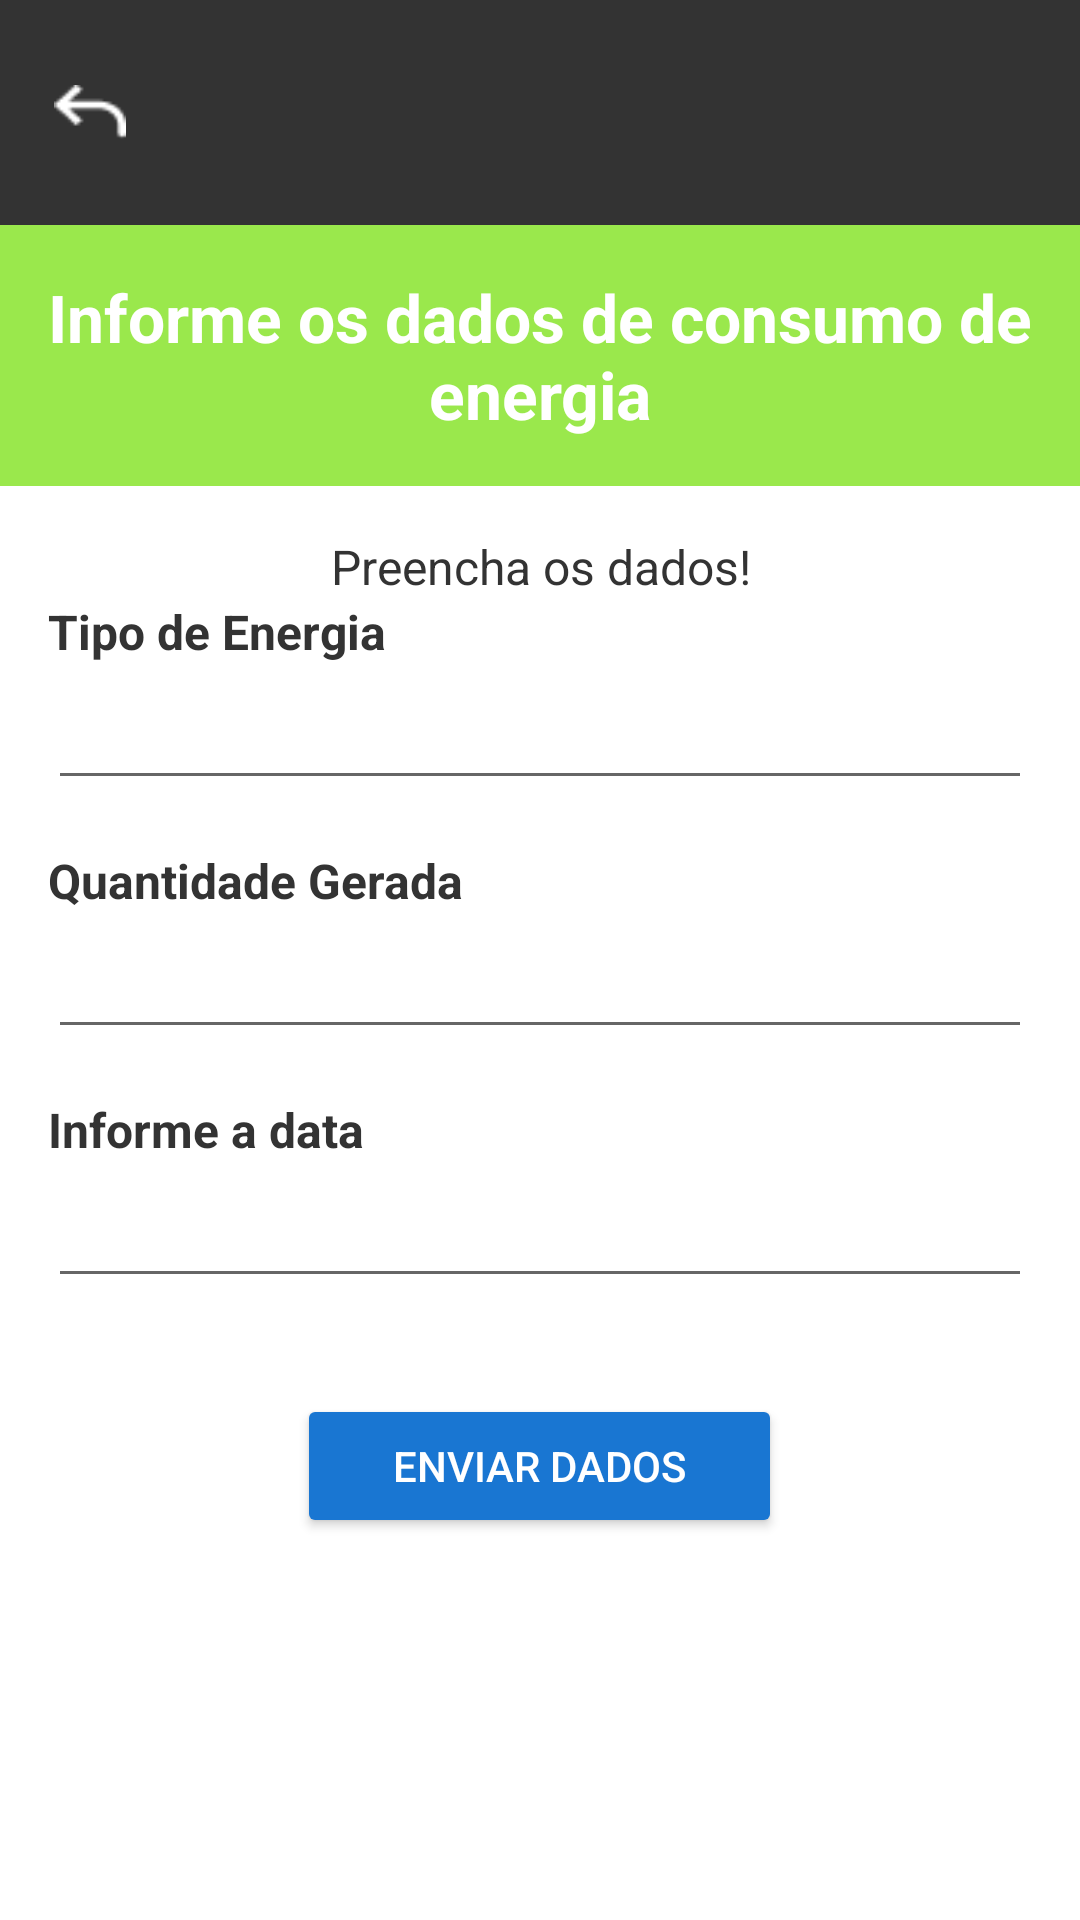

Here is an Android app screen rendered from its layout file. Give the layout XML and the strings, colors and styles it references.
<!-- AndroidManifest.xml: application theme Theme.WellDoneEnergy -->
<!-- res/layout/formlayout.xml -->
<LinearLayout
    xmlns:android="http://schemas.android.com/apk/res/android"
    xmlns:tools="http://schemas.android.com/tools"
    android:layout_width="match_parent"
    android:layout_height="match_parent"
    android:orientation="vertical"
    android:background="#FFFFFF">

    <LinearLayout
        android:layout_width="match_parent"
        android:layout_height="75dp"
        android:background="#333333"
        android:gravity="center_vertical"
        android:orientation="horizontal"
        android:padding="8dp">

        <ImageView
            android:id="@+id/backIcon"
            android:layout_width="24dp"
            android:layout_height="24dp"
            android:layout_marginLeft="10dp"
            android:contentDescription="TODO"
            android:src="@drawable/back"
            android:tint="#FFFFFF"
            tools:ignore="ContentDescription,HardcodedText,RtlHardcoded,UseAppTint" />

        <ImageView
            android:id="@+id/logoIcon"
            android:layout_width="50dp"
            android:layout_height="60dp"
            android:layout_marginLeft="310dp"
            android:src="@drawable/logo"
            tools:ignore="ContentDescription,RtlHardcoded" />
    </LinearLayout>

    <LinearLayout
        android:layout_width="match_parent"
        android:layout_height="wrap_content"
        android:orientation="vertical"
        android:background="#9AE84C"
        android:padding="16dp">

        <TextView
            android:id="@+id/titleText"
            android:layout_width="wrap_content"
            android:layout_height="wrap_content"
            android:gravity="center"
            android:text="Informe os dados de consumo de energia"
            android:textColor="#FFFFFF"
            android:textSize="22sp"
            android:textStyle="bold"
            tools:ignore="HardcodedText,TextContrastCheck" />

    </LinearLayout>

    <LinearLayout
        android:layout_width="match_parent"
        android:layout_height="wrap_content"
        android:orientation="vertical"
        android:padding="16dp">

        <TextView
            android:id="@+id/subtitleText"
            android:layout_width="match_parent"
            android:layout_height="wrap_content"
            android:text="Preencha os dados!"
            android:textSize="16sp"
            android:textColor="#333333"
            android:gravity="center"
            android:layout_gravity="center"
            tools:ignore="HardcodedText" />


        <TextView
            android:layout_width="wrap_content"
            android:layout_height="wrap_content"
            android:text="Tipo de Energia"
            android:textSize="16sp"
            android:textColor="#333333"
            android:textStyle="bold"
            tools:ignore="HardcodedText" />

        <EditText
            android:id="@+id/energyType"
            android:layout_width="match_parent"
            android:layout_height="wrap_content"
            android:layout_marginTop="4dp"
            android:inputType="text"
            tools:ignore="Autofill,LabelFor,SpeakableTextPresentCheck,TouchTargetSizeCheck,VisualLintTextFieldSize" />

        <TextView
            android:layout_width="wrap_content"
            android:layout_height="wrap_content"
            android:text="Quantidade Gerada"
            android:textSize="16sp"
            android:textColor="#333333"
            android:textStyle="bold"
            android:layout_marginTop="16dp"
            tools:ignore="HardcodedText" />

        <EditText
            android:id="@+id/quantityGenerated"
            android:layout_width="match_parent"
            android:layout_height="wrap_content"
            android:layout_marginTop="4dp"
            android:inputType="number"
            tools:ignore="Autofill,LabelFor,SpeakableTextPresentCheck,TouchTargetSizeCheck,VisualLintTextFieldSize" />

        <TextView
            android:layout_width="wrap_content"
            android:layout_height="wrap_content"
            android:text="Informe a data"
            android:textSize="16sp"
            android:textColor="#333333"
            android:textStyle="bold"
            android:layout_marginTop="16dp"
            tools:ignore="HardcodedText" />

        <EditText
            android:id="@+id/inputDate"
            android:layout_width="match_parent"
            android:layout_height="wrap_content"
            android:layout_marginTop="4dp"
            android:inputType="date"
            tools:ignore="Autofill,LabelFor,SpeakableTextPresentCheck,TouchTargetSizeCheck,VisualLintTextFieldSize" />
    </LinearLayout>

    <Button
        android:id="@+id/submitButton"
        android:layout_width="wrap_content"
        android:layout_height="wrap_content"
        android:text="Enviar Dados"
        android:backgroundTint="#1976D2"
        android:textColor="#FFFFFF"
        android:layout_gravity="center"
        android:layout_marginTop="16dp"
        android:paddingStart="32dp"
        android:paddingEnd="32dp"
        tools:ignore="HardcodedText" />
</LinearLayout>
<!-- resources referenced by this layout -->
<resources>
  <!-- drawable back: png bitmap (drawable, 337 bytes) -->
  <!-- drawable logo: png bitmap (drawable, 18073 bytes) -->
  <style name="Theme.WellDoneEnergy" parent="Theme.MaterialComponents.DayNight.DarkActionBar">
          
          <item name="colorPrimary">@color/purple_500</item>
          <item name="colorPrimaryVariant">@color/purple_700</item>
          <item name="colorOnPrimary">@color/white</item>
          
          <item name="colorSecondary">@color/teal_200</item>
          <item name="colorSecondaryVariant">@color/teal_700</item>
          <item name="colorOnSecondary">@color/black</item>
          
          <item name="android:statusBarColor">?attr/colorPrimaryVariant</item>
          
      </style>
  <!-- not gathered from this repository: default colours our renderer supplied (Android Studio template values) -->
  <color name="purple_500">#FF6200EE</color>
  <color name="purple_700">#FF3700B3</color>
  <color name="teal_200">#FF03DAC5</color>
  <color name="teal_700">#FF018786</color>
  <color name="black">#FF000000</color>
  <color name="white">#FFFFFFFF</color>
</resources>
